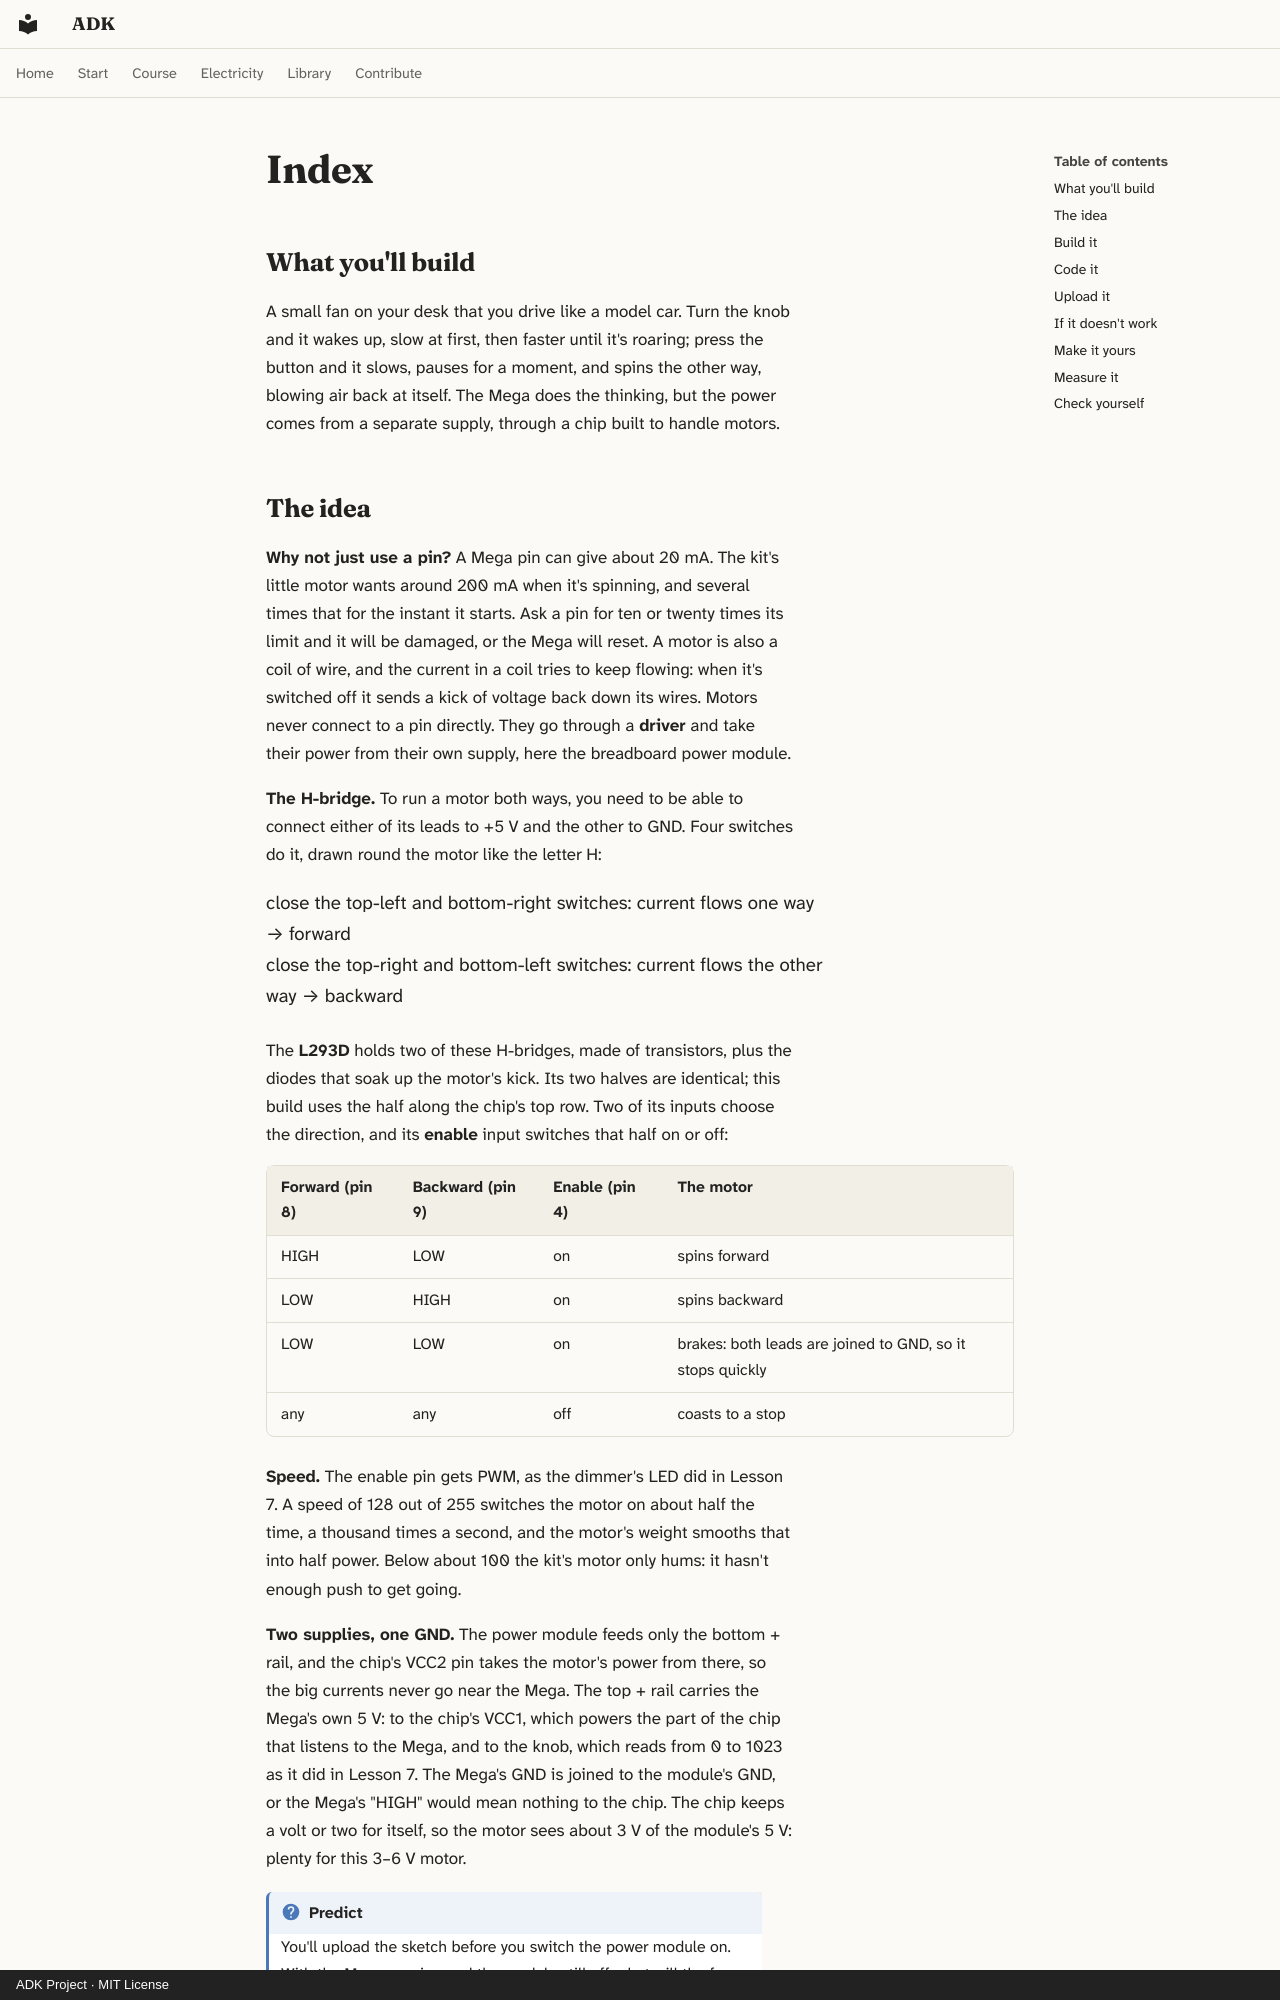

repository: spincyc/adk · page: lessons/020-fan/index.html · generator: mkdocs · copyright: ADK Project · MIT License

---
lesson: 20
promise: Spin a fan at any speed, either way round, with a driver chip doing the heavy lifting.
time: 1 hour
level: 2
parts:
  - Arduino Mega 2560 and its USB cable
  - Breadboard
  - Breadboard power module and its 9 V adapter
  - L293D motor driver chip
  - DC motor with its fan blade
  - 10 kΩ potentiometer
  - Push button
  - 14 jumper wires
  - 2 female-to-male jumper wires, for the power module
ideas:
  - Why a motor never runs from a pin
  - The H-bridge, which turns a motor either way
  - PWM on the enable pin sets the speed
  - A separate supply for the motor, with a shared GND
laws:
  - {law: voltage-law, section: the-idea, for: "Leaves the motor about 3 V after the chip's share"}
  - {law: budgets, section: the-idea, for: "Keeps the motor's 200 mA off a 20 mA pin"}
  - {law: flyback, section: the-idea, for: "Explains the motor coil's kick when switched off"}
  - {law: transistor-switch, section: the-idea, for: "Turns the motor either way with the L293D's H-bridge"}
  - {law: pwm, section: measure-it, for: "Shows the enable pin's PWM as an average voltage"}
---

## What you'll build

<!-- closeup -->

A small fan on your desk that you drive like a model car. Turn the knob and
it wakes up, slow at first, then faster until it's roaring; press the button
and it slows, pauses for a moment, and spins the other way, blowing air
back at itself. The Mega does the thinking, but the power comes from a
separate supply, through a chip built to handle motors.
